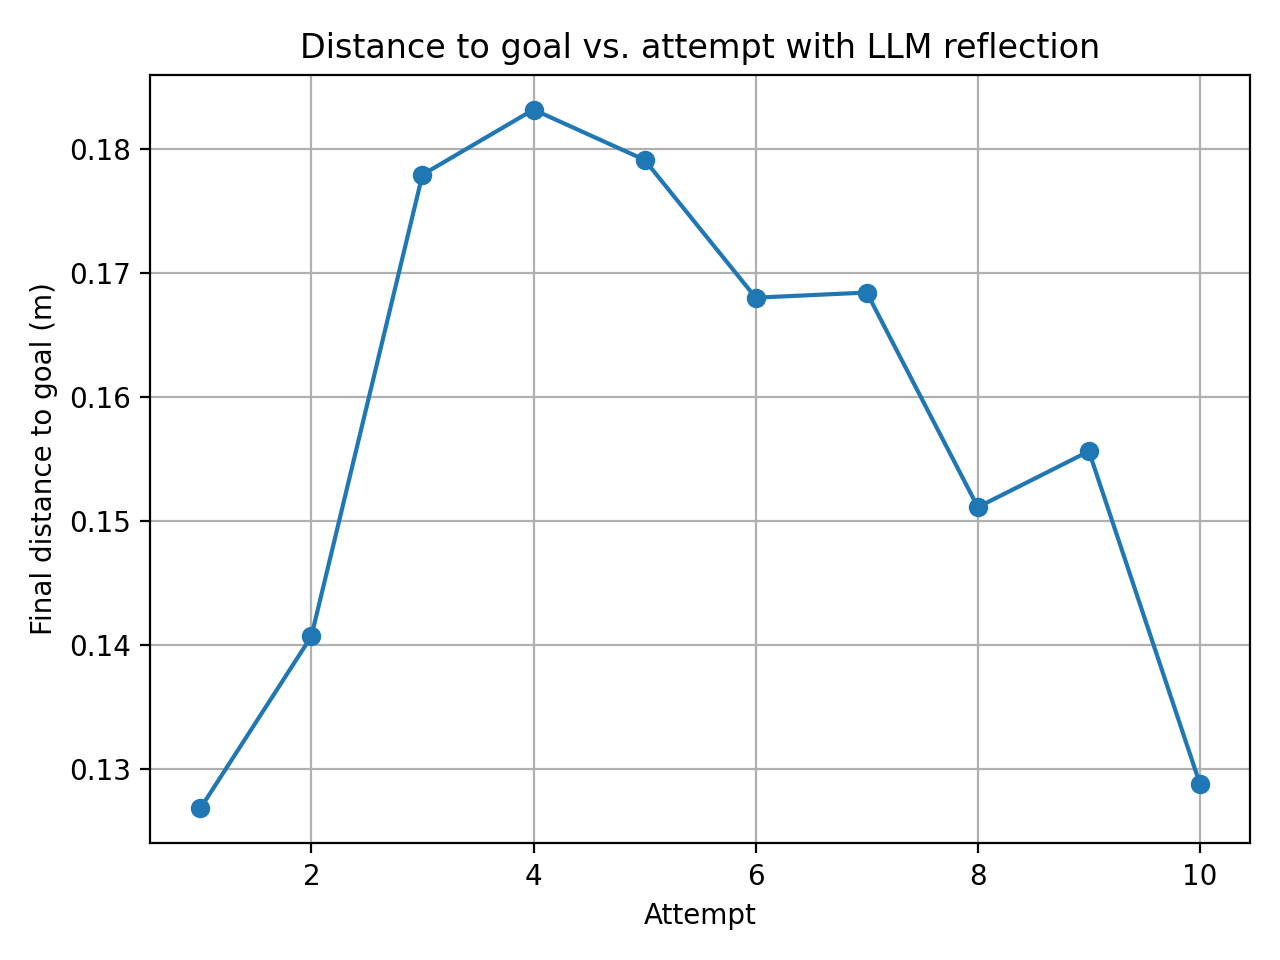

The file beside this chart, header and first rows:
attempt, final_distance_m
1, 0.1268
2, 0.1407
3, 0.1779
4, 0.1832
5, 0.1791
6, 0.168
7, 0.1684
8, 0.1511
9, 0.1556
10, 0.1288
